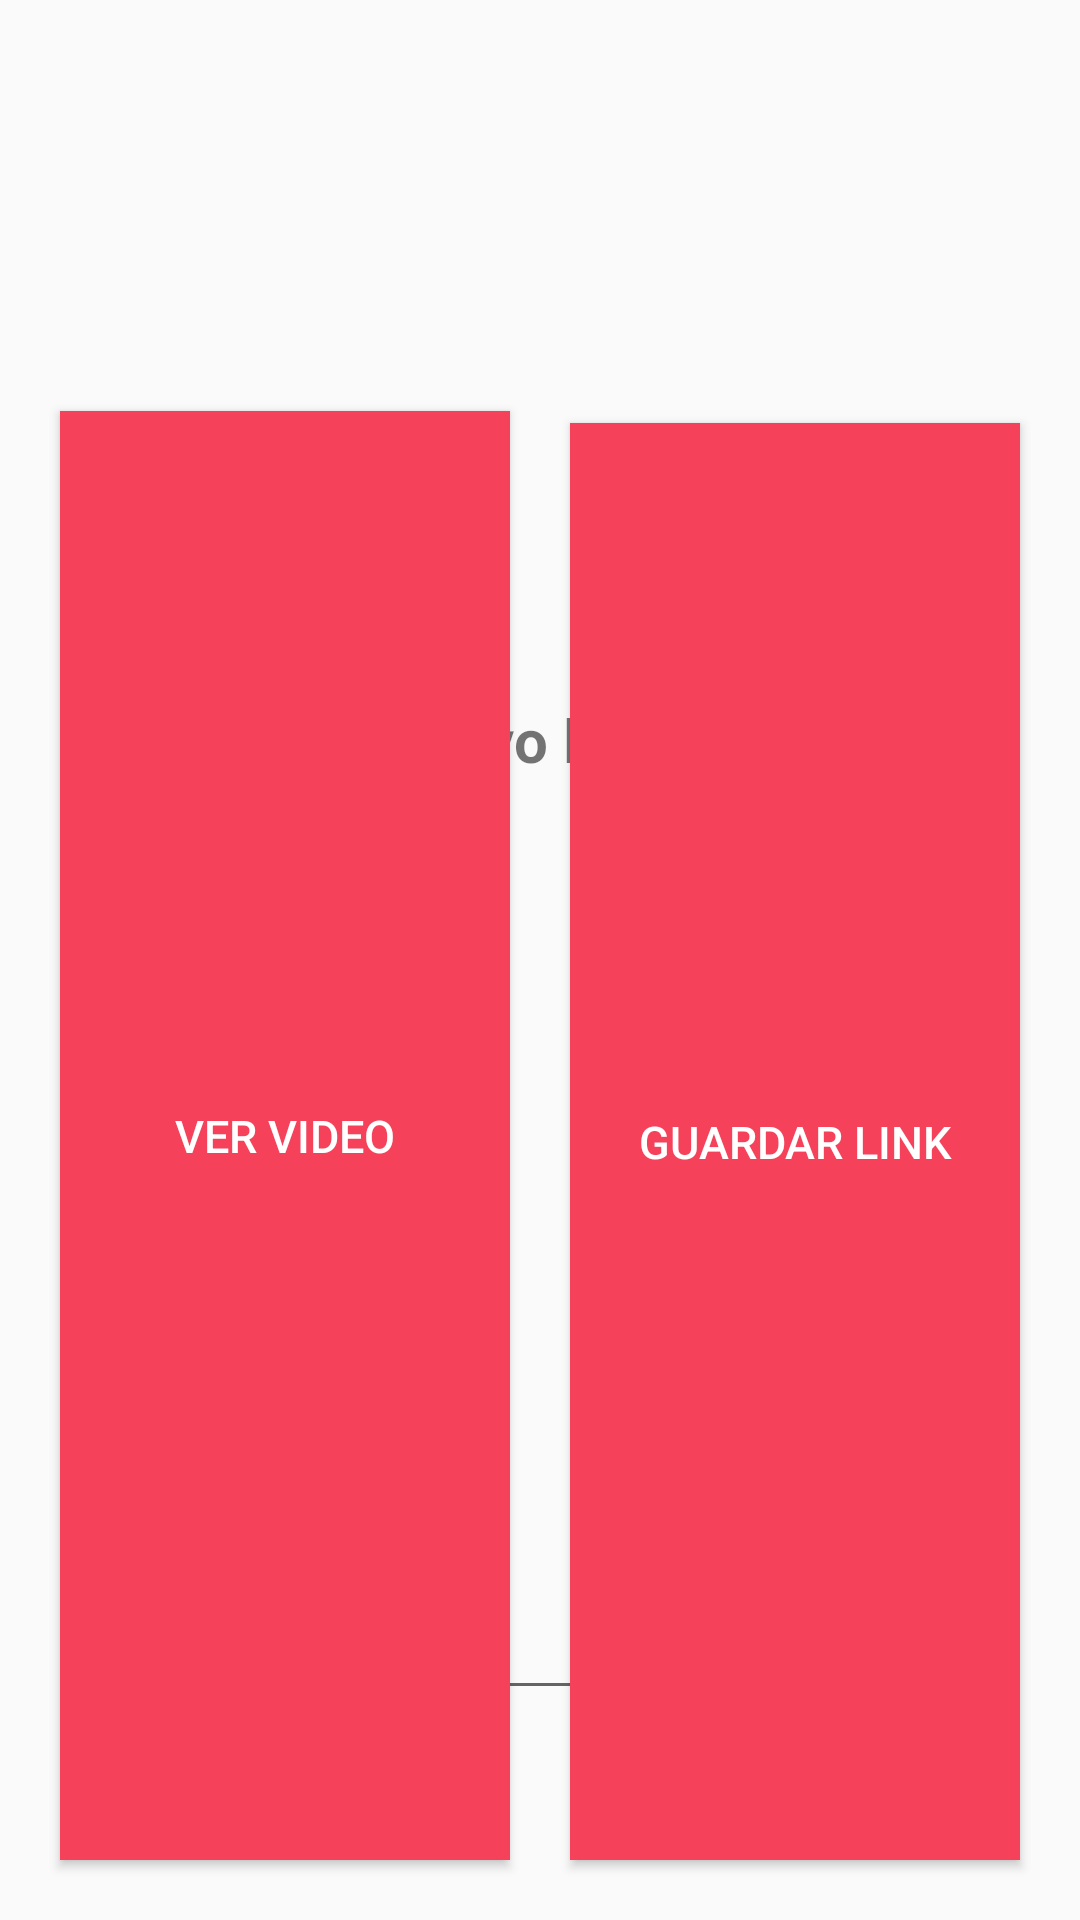

Layout XML and referenced resources for this Android screen:
<!-- AndroidManifest.xml: application theme Theme -->
<!-- res/layout/inpurledt.xml -->
<?xml version="1.0" encoding="utf-8"?>
<RelativeLayout xmlns:android="http://schemas.android.com/apk/res/android"
    android:layout_width="350dp"
    android:layout_height="200dp"
    android:id="@+id/uriedt">

    <TextView
        android:layout_width="match_parent"
        android:layout_height="27dp"
        android:layout_alignParentTop="true"
        android:layout_alignParentBottom="true"
        android:layout_centerHorizontal="true"
        android:layout_marginTop="13dp"
        android:layout_marginBottom="160dp"
        android:gravity="center"
        android:text="Inserte nuevo link de video"
        android:textSize="20dp"
        android:textStyle="bold"
        />

    <EditText
        android:id="@+id/youtubedt"
        android:layout_width="match_parent"
        android:layout_height="20dp"
        android:layout_alignParentTop="true"
        android:layout_alignParentBottom="true"
        android:layout_marginStart="20dp"
        android:layout_marginEnd="20dp"
        android:layout_marginTop="40dp"
        android:layout_centerHorizontal="true"
        android:layout_marginBottom="70dp"/>

    <Button
        android:id="@+id/saveedt"
        android:layout_width="150dp"
        android:layout_height="wrap_content"
        android:layout_alignParentTop="true"
        android:layout_alignParentEnd="true"
        android:layout_alignParentBottom="true"
        android:layout_marginTop="141dp"
        android:layout_marginEnd="20dp"
        android:layout_marginBottom="20dp"
        android:background="@color/racer"
        android:text="Guardar link"
        android:textColor="@color/white"
        android:textSize="15dp" />

    <Button
        android:id="@+id/view"
        android:layout_width="150dp"
        android:layout_height="wrap_content"
        android:layout_alignParentStart="true"
        android:layout_alignParentTop="true"
        android:layout_alignParentBottom="true"
        android:layout_marginStart="20dp"
        android:layout_marginTop="137dp"
        android:layout_marginBottom="20dp"
        android:background="@color/racer"
        android:text="Ver video"
        android:textColor="@color/white"
        android:textSize="15dp" />

</RelativeLayout>
<!-- resources referenced by this layout -->
<resources>
  <color name="racer">#F5415A</color>
  <color name="white">#FFFFFFFF</color>
  <style name="Theme" parent="Theme.AppCompat.Light.NoActionBar">
          
          <item name="colorPrimary">@color/purple_500</item>
          <item name="colorPrimaryVariant">@color/purple_700</item>
          <item name="colorOnPrimary">@color/white</item>
          
          <item name="colorSecondary">@color/racer</item>
          <item name="colorSecondaryVariant">@color/racer</item>
          <item name="colorOnSecondary">@color/racer</item>
          
          <item name="android:statusBarColor">@color/black</item>
          
      </style>
  <color name="purple_500">#FF6200EE</color>
  <color name="purple_700">#FF3700B3</color>
  <color name="black">#FF000000</color>
</resources>
